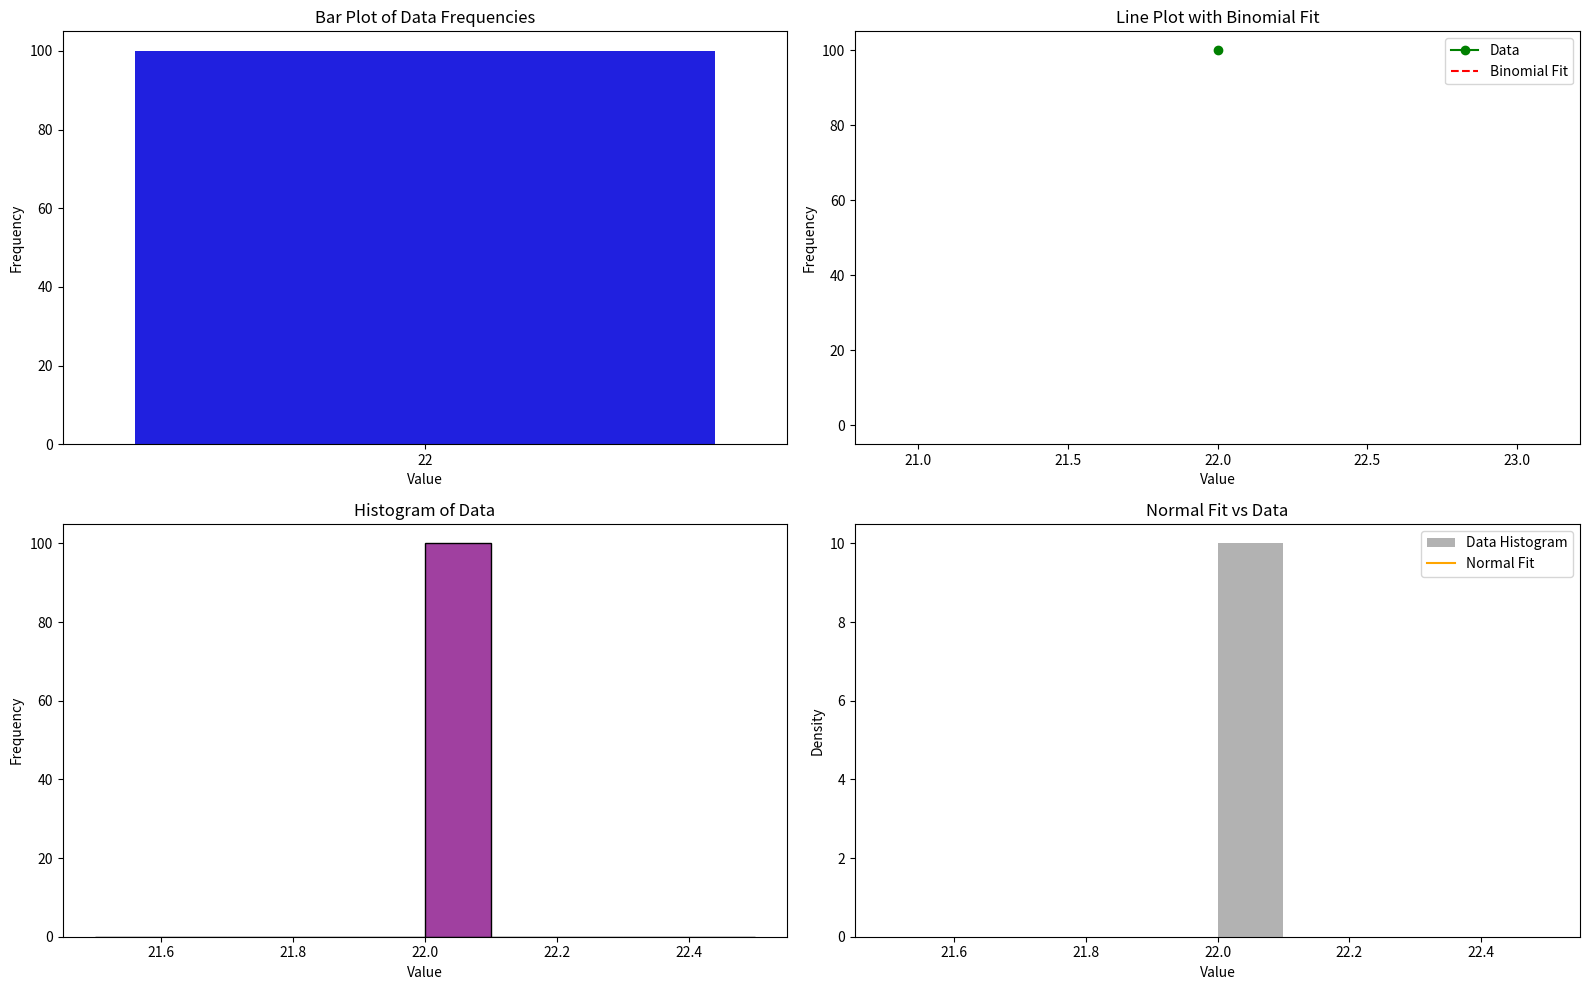

Write the Python code that produced this figure.
import numpy as np
import matplotlib.pyplot as plt
import seaborn as sns
from scipy.stats import binom, norm

# Input data
data = [
22, 22, 22, 22, 22, 22, 22, 22, 22, 22, 22, 22, 22, 22, 22, 22, 22, 22, 22, 22, 22, 22, 22, 22, 22, 22, 22, 22, 22, 22, 22, 22, 22, 22, 22, 22, 22, 22, 22, 22, 22, 22, 22, 22, 22, 22, 22, 22, 22, 22, 22, 22, 22, 22, 22, 22, 22, 22, 22, 22, 22, 22, 22, 22, 22, 22, 22, 22, 22, 22, 22, 22, 22, 22, 22, 22, 22, 22, 22, 22, 22, 22, 22, 22, 22, 22, 22, 22, 22, 22, 22, 22, 22, 22, 22, 22, 22, 22, 22, 22,

]

# Basic statistics
mean = np.mean(data)
median = np.median(data)
std_dev = np.std(data)

print(f"Mean: {mean}")
print(f"Median: {median}")
print(f"Standard Deviation: {std_dev}")

# Check for binomial-like distribution
data_min = min(data)
data_max = max(data)
unique, counts = np.unique(data, return_counts=True)
prob = counts / len(data)

# Fitting a binomial distribution (assuming estimated parameters)
n = int(data_max - data_min)  # Approximate number of trials
p = mean / data_max          # Approximate probability of success

# Binomial distribution fit
x_binom = range(data_min, data_max + 1)
binom_pmf = [binom.pmf(k, n, p) for k in x_binom]

# Normal distribution fit (for comparison)
x_norm = np.linspace(data_min, data_max, 500)
norm_pdf = norm.pdf(x_norm, mean, std_dev)

# Plotting
plt.figure(figsize=(16, 10))

# Bar plot of data frequencies
plt.subplot(2, 2, 1)
sns.barplot(x=unique, y=counts, color="blue")
plt.title("Bar Plot of Data Frequencies")
plt.xlabel("Value")
plt.ylabel("Frequency")

# Line plot of data frequencies
plt.subplot(2, 2, 2)
plt.plot(unique, counts, marker="o", linestyle="-", color="green", label="Data")
plt.plot(x_binom, np.array(binom_pmf) * len(data), linestyle="--", color="red", label="Binomial Fit")
plt.legend()
plt.title("Line Plot with Binomial Fit")
plt.xlabel("Value")
plt.ylabel("Frequency")

# Histogram of data
plt.subplot(2, 2, 3)
sns.histplot(data, bins=10, kde=False, color="purple")
plt.title("Histogram of Data")
plt.xlabel("Value")
plt.ylabel("Frequency")

# Normal distribution fit
plt.subplot(2, 2, 4)
plt.hist(data, bins=10, density=True, alpha=0.6, color="gray", label="Data Histogram")
plt.plot(x_norm, norm_pdf, color="orange", label="Normal Fit")
plt.legend()
plt.title("Normal Fit vs Data")
plt.xlabel("Value")
plt.ylabel("Density")

# Show plots
plt.tight_layout()
plt.show()
